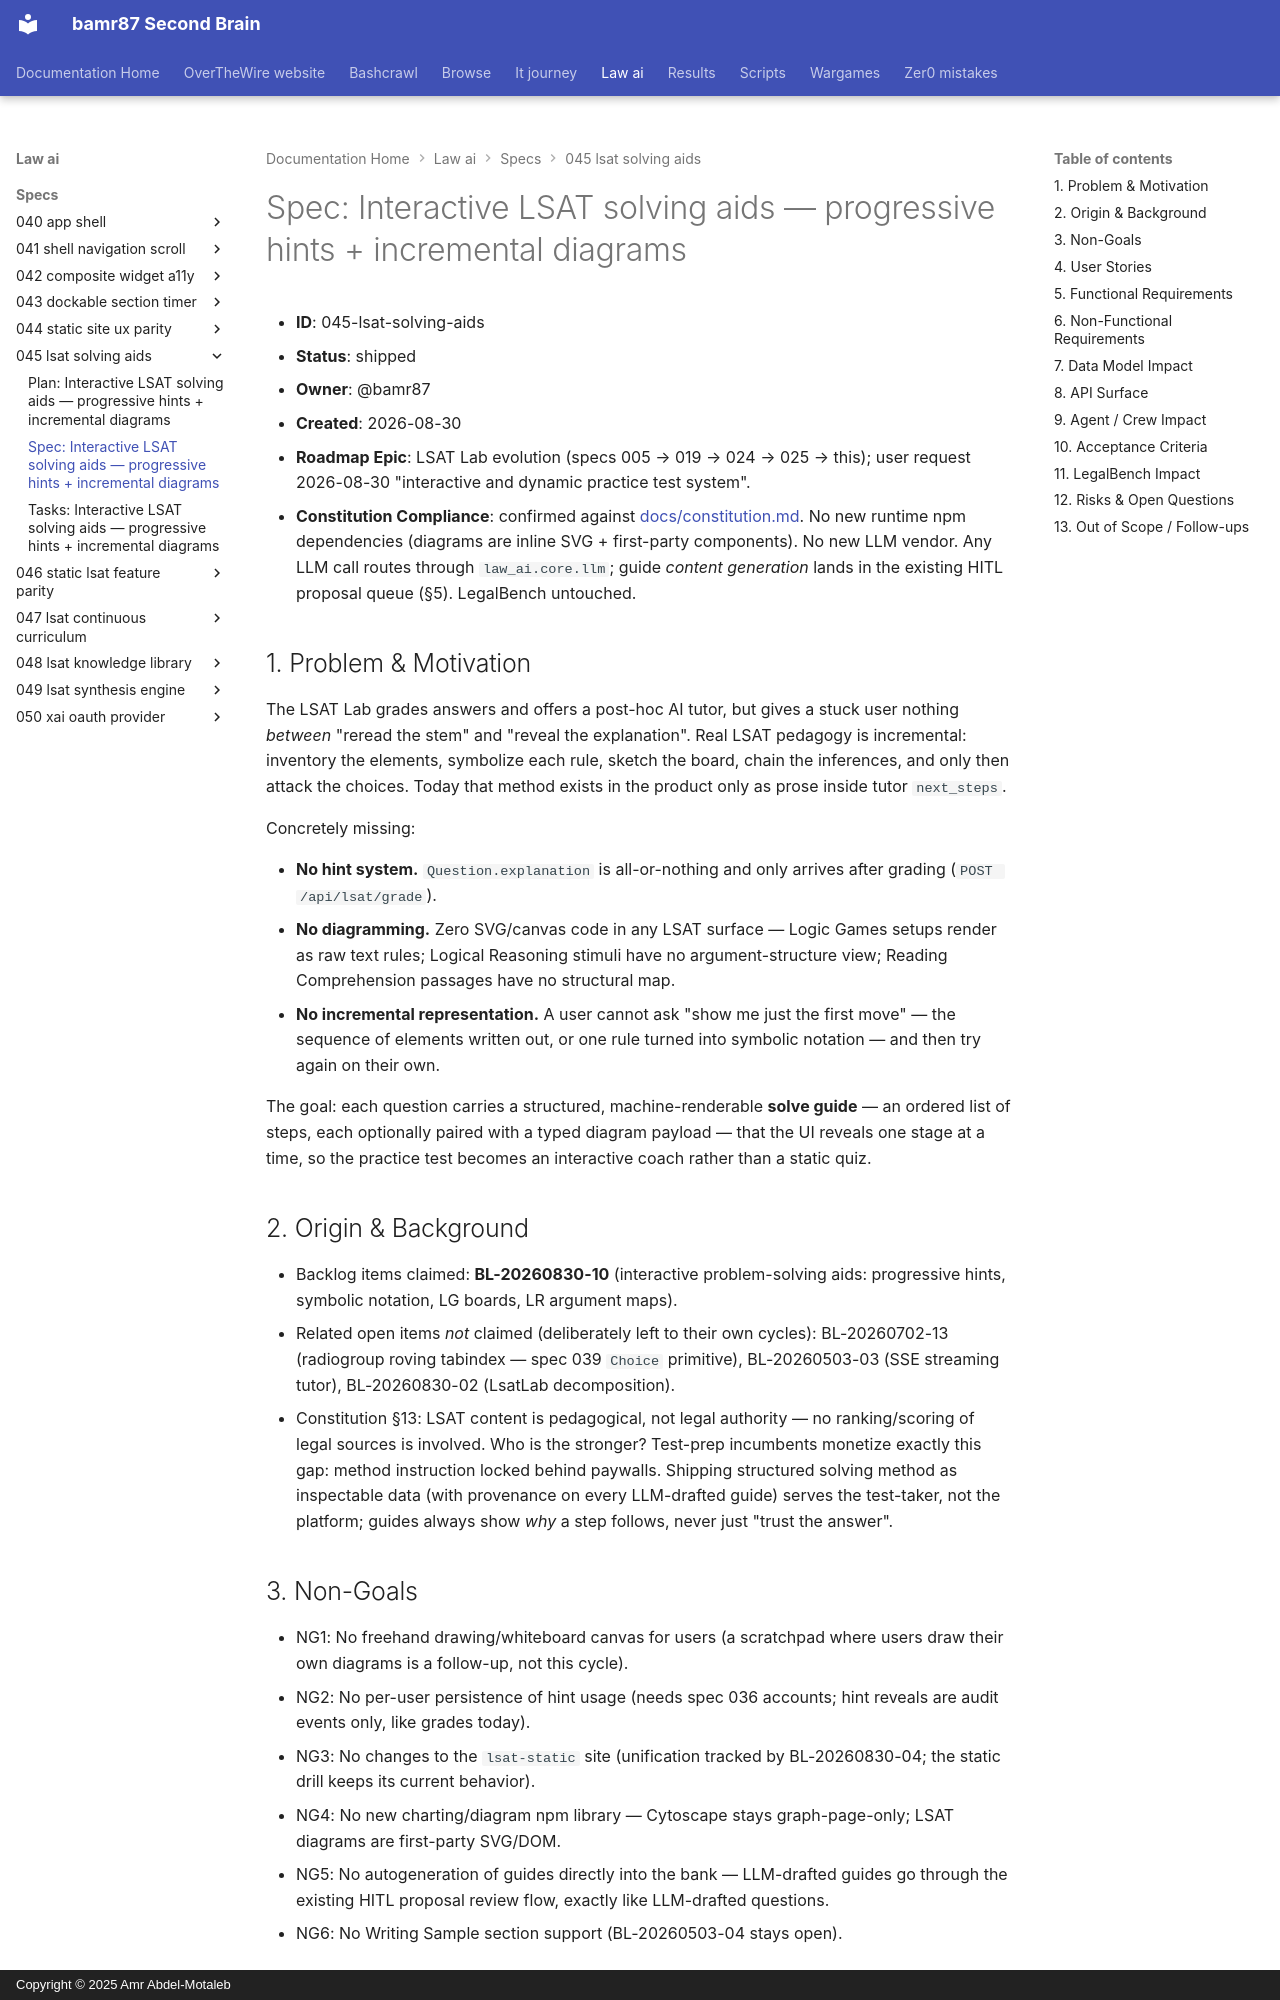

repository: bamr87/README · page: law-ai/specs/045-lsat-solving-aids/spec/index.html · generator: mkdocs · copyright: Copyright © 2025 Amr Abdel-Motaleb

---
source_file: specs/045-lsat-solving-aids/spec.md
source_repo: bamr87/law-ai
source_url: https://github.com/bamr87/law-ai/blob/main/specs/045-lsat-solving-aids/spec.md
title: 'Spec: Interactive LSAT solving aids — progressive hints + incremental diagrams'
---
# Spec: Interactive LSAT solving aids — progressive hints + incremental diagrams

- **ID**: 045-lsat-solving-aids
- **Status**: shipped
- **Owner**: @bamr87
- **Created**: 2026-08-30
- **Roadmap Epic**: LSAT Lab evolution (specs 005 → 019 → 024 → 025 → this); user request 2026-08-30 "interactive and dynamic practice test system".
- **Constitution Compliance**: confirmed against [docs/constitution.md](../../docs/constitution.md). No new runtime npm dependencies (diagrams are inline SVG + first-party components). No new LLM vendor. Any LLM call routes through `law_ai.core.llm`; guide *content generation* lands in the existing HITL proposal queue (§5). LegalBench untouched.

## 1. Problem & Motivation

The LSAT Lab grades answers and offers a post-hoc AI tutor, but gives a stuck user nothing *between* "reread the stem" and "reveal the explanation". Real LSAT pedagogy is incremental: inventory the elements, symbolize each rule, sketch the board, chain the inferences, and only then attack the choices. Today that method exists in the product only as prose inside tutor `next_steps`.

Concretely missing:

- **No hint system.** `Question.explanation` is all-or-nothing and only arrives after grading (`POST /api/lsat/grade`).
- **No diagramming.** Zero SVG/canvas code in any LSAT surface — Logic Games setups render as raw text rules; Logical Reasoning stimuli have no argument-structure view; Reading Comprehension passages have no structural map.
- **No incremental representation.** A user cannot ask "show me just the first move" — the sequence of elements written out, or one rule turned into symbolic notation — and then try again on their own.

The goal: each question carries a structured, machine-renderable **solve guide** — an ordered list of steps, each optionally paired with a typed diagram payload — that the UI reveals one stage at a time, so the practice test becomes an interactive coach rather than a static quiz.

## 2. Origin & Background

- Backlog items claimed: **BL-20260830-10** (interactive problem-solving aids: progressive hints, symbolic notation, LG boards, LR argument maps).
- Related open items *not* claimed (deliberately left to their own cycles): BL-20260702-13 (radiogroup roving tabindex — spec 039 `Choice` primitive), BL-20260503-03 (SSE streaming tutor), BL-20260830-02 (LsatLab decomposition).
- Constitution §13: LSAT content is pedagogical, not legal authority — no ranking/scoring of legal sources is involved. Who is the stronger? Test-prep incumbents monetize exactly this gap: method instruction locked behind paywalls. Shipping structured solving method as inspectable data (with provenance on every LLM-drafted guide) serves the test-taker, not the platform; guides always show *why* a step follows, never just "trust the answer".

## 3. Non-Goals

- NG1: No freehand drawing/whiteboard canvas for users (a scratchpad where users draw their own diagrams is a follow-up, not this cycle).
- NG2: No per-user persistence of hint usage (needs spec 036 accounts; hint reveals are audit events only, like grades today).
- NG3: No changes to the `lsat-static` site (unification tracked by BL-20260830-04; the static drill keeps its current behavior).
- NG4: No new charting/diagram npm library — Cytoscape stays graph-page-only; LSAT diagrams are first-party SVG/DOM.
- NG5: No autogeneration of guides directly into the bank — LLM-drafted guides go through the existing HITL proposal review flow, exactly like LLM-drafted questions.
- NG6: No Writing Sample section support (BL-20260503-04 stays open).
